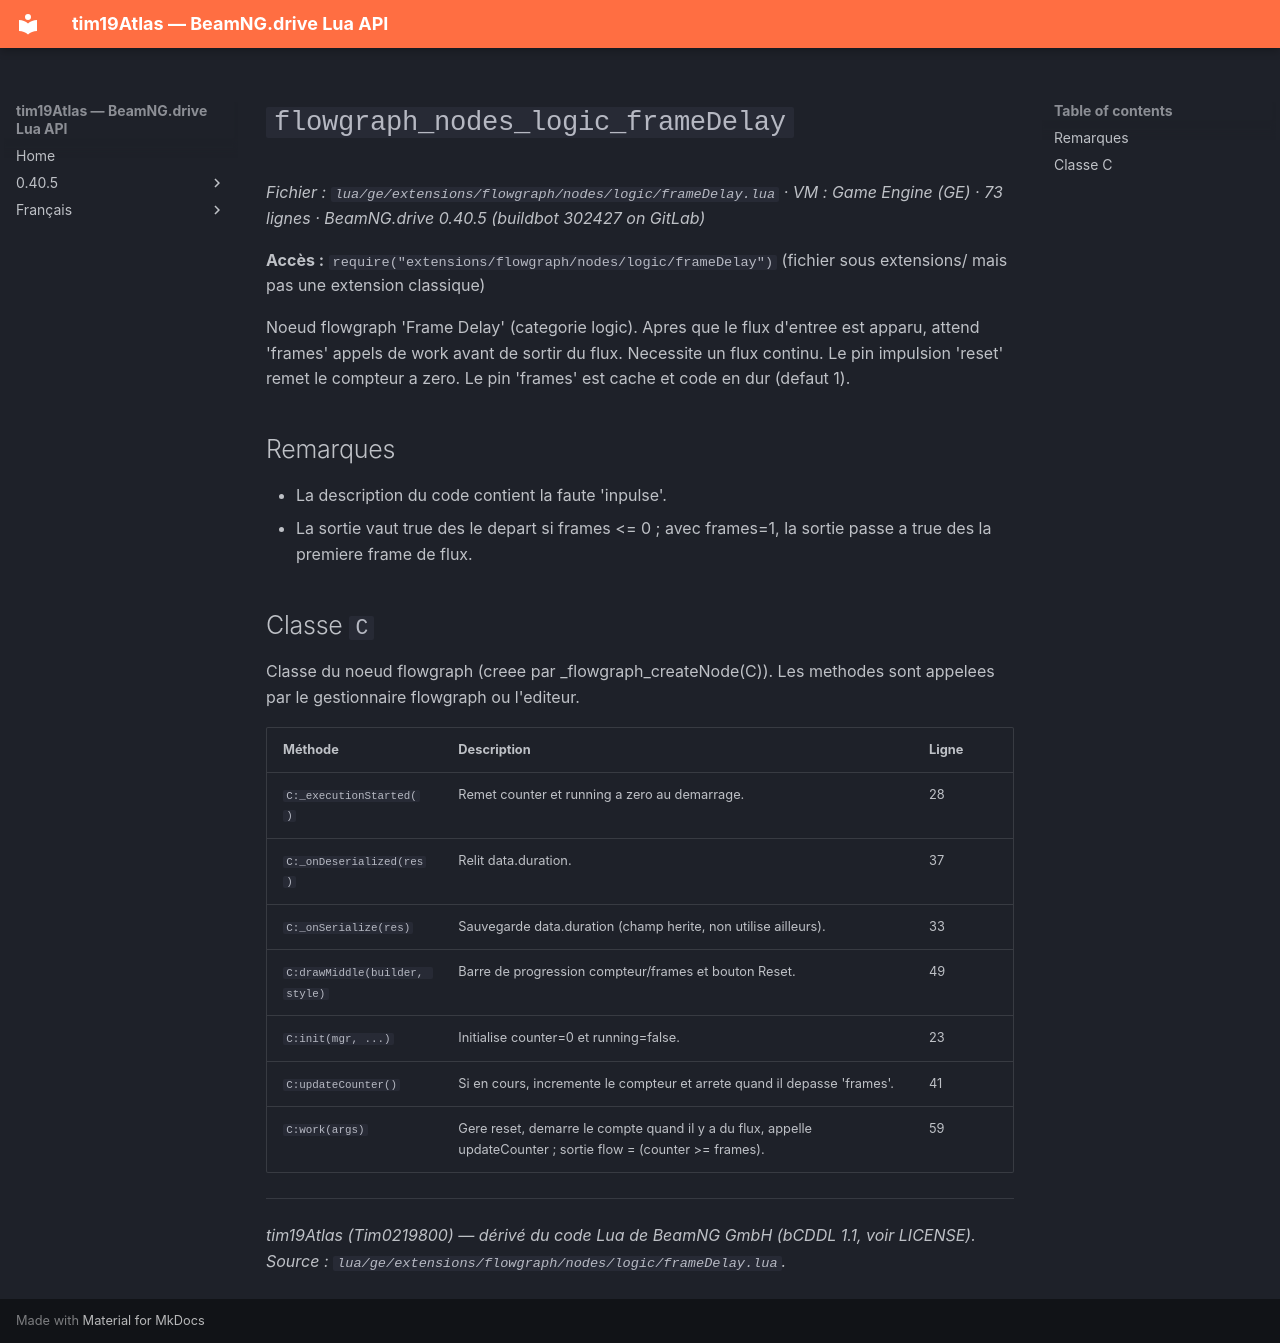

repository: Tim0219800/beamng-lua-atlas · page: fr/0.40.5/ge/extensions/flowgraph/nodes/logic/frameDelay.html · generator: mkdocs

# `flowgraph_nodes_logic_frameDelay`

*Fichier : `lua/ge/extensions/flowgraph/nodes/logic/frameDelay.lua` · VM : Game Engine (GE) · 73 lignes · BeamNG.drive 0.40.5 (buildbot 302427 on GitLab)*

**Accès :** `require("extensions/flowgraph/nodes/logic/frameDelay")` (fichier sous extensions/ mais pas une extension classique)

Noeud flowgraph 'Frame Delay' (categorie logic). Apres que le flux d'entree est apparu, attend 'frames' appels de work avant de sortir du flux. Necessite un flux continu. Le pin impulsion 'reset' remet le compteur a zero. Le pin 'frames' est cache et code en dur (defaut 1).

## Remarques

- La description du code contient la faute 'inpulse'.
- La sortie vaut true des le depart si frames <= 0 ; avec frames=1, la sortie passe a true des la premiere frame de flux.

## Classe `C`

Classe du noeud flowgraph (creee par _flowgraph_createNode(C)). Les methodes sont appelees par le gestionnaire flowgraph ou l'editeur.

| Méthode | Description | Ligne |
|---|---|---|
| `C:_executionStarted()` | Remet counter et running a zero au demarrage. | 28 |
| `C:_onDeserialized(res)` | Relit data.duration. | 37 |
| `C:_onSerialize(res)` | Sauvegarde data.duration (champ herite, non utilise ailleurs). | 33 |
| `C:drawMiddle(builder, style)` | Barre de progression compteur/frames et bouton Reset. | 49 |
| `C:init(mgr, ...)` | Initialise counter=0 et running=false. | 23 |
| `C:updateCounter()` | Si en cours, incremente le compteur et arrete quand il depasse 'frames'. | 41 |
| `C:work(args)` | Gere reset, demarre le compte quand il y a du flux, appelle updateCounter ; sortie flow = (counter >= frames). | 59 |

---
*tim19Atlas (Tim0219800) — dérivé du code Lua de BeamNG GmbH (bCDDL 1.1, voir LICENSE). Source : `lua/ge/extensions/flowgraph/nodes/logic/frameDelay.lua`.*
